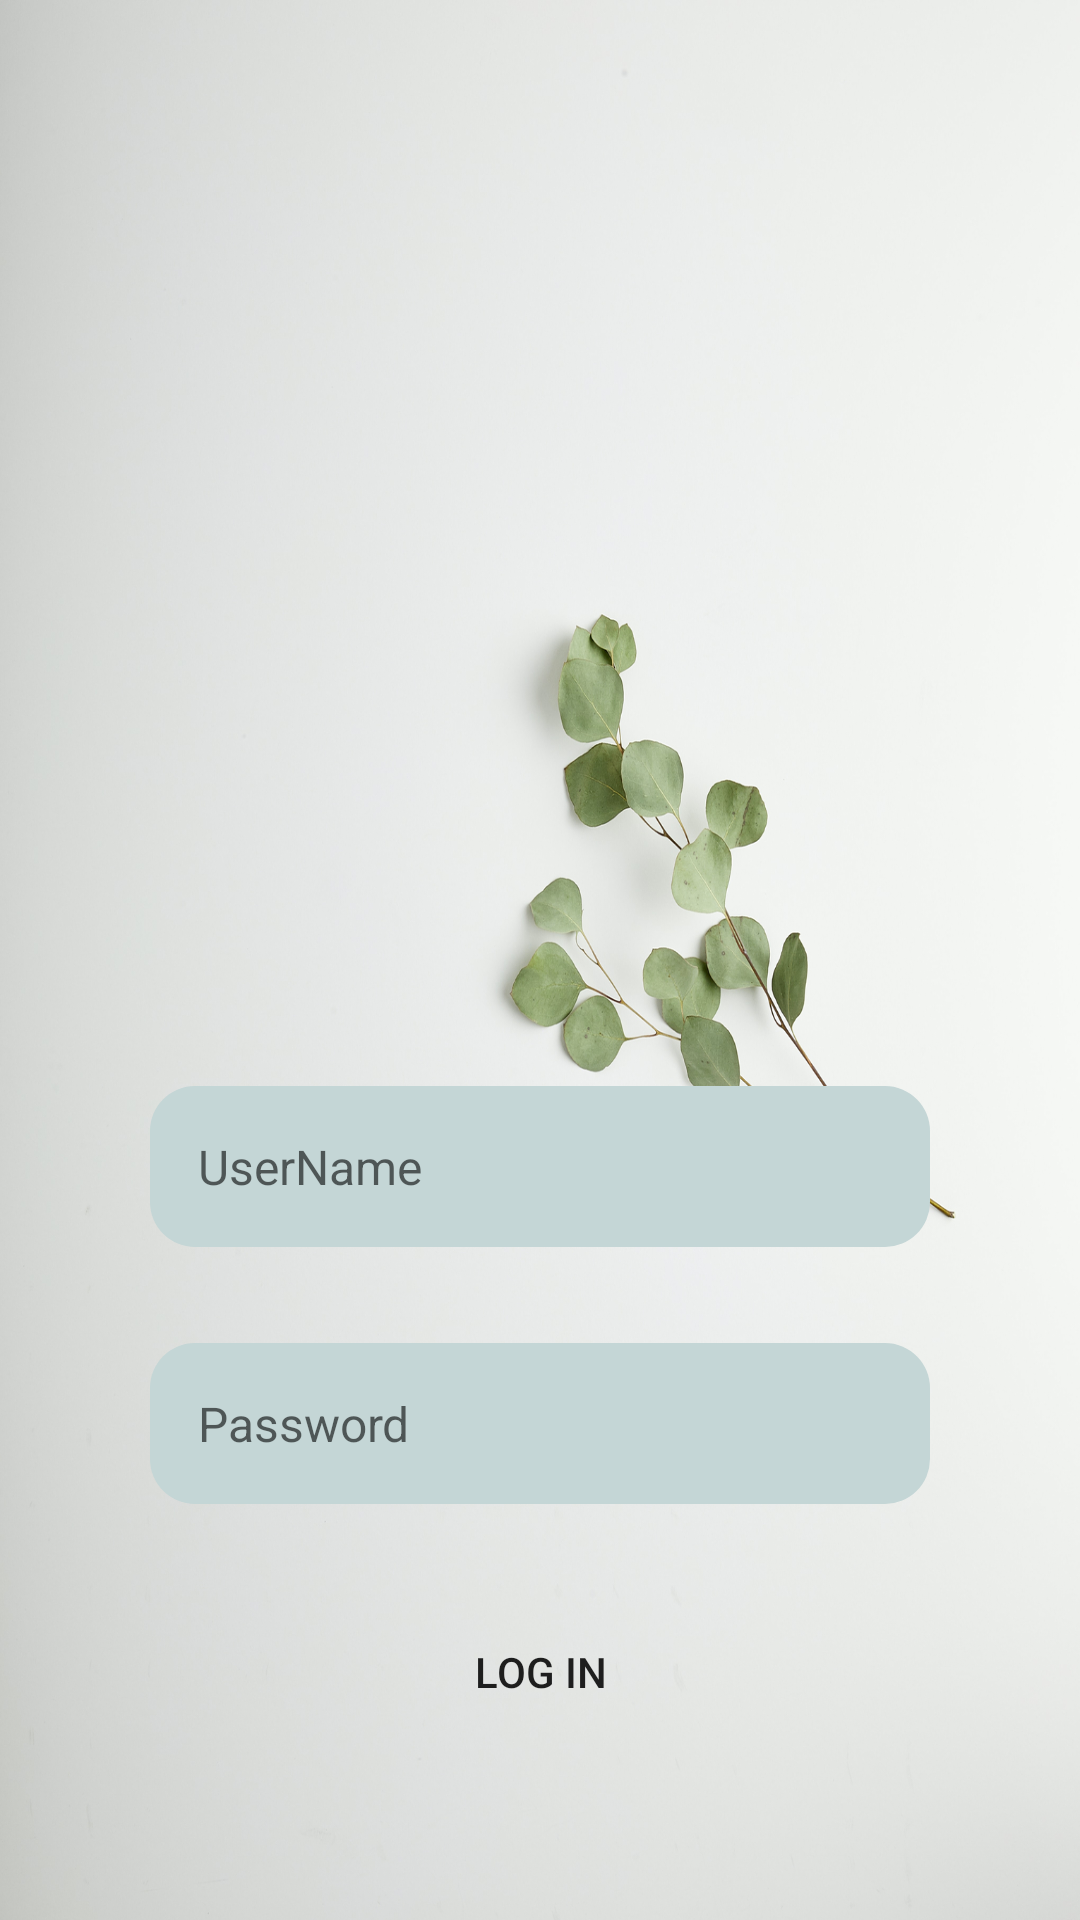

Produce the Android XML layout that renders to this screen, including the resource entries it uses.
<!-- AndroidManifest.xml: application theme Theme.SingIn -->
<!-- res/layout/activity_main.xml -->
<?xml version="1.0" encoding="utf-8"?>
<androidx.constraintlayout.widget.ConstraintLayout xmlns:android="http://schemas.android.com/apk/res/android"
    xmlns:app="http://schemas.android.com/apk/res-auto"
    xmlns:tools="http://schemas.android.com/tools"
    android:layout_width="match_parent"
    android:layout_height="match_parent"
    android:padding="50dp"
    android:background="@drawable/sarah_shull_gtjvvmzwlck_unsplash"
    tools:context=".MainActivity">


    <EditText
        android:id="@+id/textView"
        android:layout_width="0dp"
        android:layout_height="wrap_content"
        android:layout_marginTop="112dp"
        android:background="@drawable/shape"
        android:hint="UserName"
        android:padding="16sp"

        android:textSize="16sp"
        app:layout_constraintEnd_toEndOf="parent"
        app:layout_constraintHorizontal_bias="0.505"
        app:layout_constraintStart_toStartOf="parent"
        app:layout_constraintTop_toBottomOf="@+id/imageView" />

    <EditText
        android:id="@+id/textView2"
        android:layout_width="0dp"
        android:layout_height="wrap_content"
        android:layout_marginTop="32dp"
        android:background="@drawable/shape"
        android:padding="16sp"
        android:hint="Password"
        android:maxLength="10"
        android:inputType="textPassword"
        android:textSize="16sp"
        app:layout_constraintEnd_toEndOf="parent"
        app:layout_constraintStart_toStartOf="parent"
        app:layout_constraintTop_toBottomOf="@+id/textView" />

    <com.google.android.material.imageview.ShapeableImageView
        android:id="@+id/imageView"
        android:layout_width="200dp"
        android:layout_height="200dp"

        android:scaleType="centerCrop"
        app:layout_constraintEnd_toEndOf="parent"
        app:layout_constraintStart_toStartOf="parent"
        app:layout_constraintTop_toTopOf="parent"
        app:shapeAppearanceOverlay="@style/Image"
        app:srcCompat="@drawable/young_beautiful_sexy_hipster_woman_with_red_lips_sunglasses_trendy_girl_summer_swimwear_clothes_eating_candy_lollipop" />

    <androidx.appcompat.widget.AppCompatButton
        android:id="@+id/button"
        android:layout_width="wrap_content"
        android:layout_height="wrap_content"
        android:layout_marginTop="32dp"
        android:background="@drawable/shapebutton"
        android:text="Log in"
        app:layout_constraintEnd_toEndOf="@+id/textView2"
        app:layout_constraintStart_toStartOf="@+id/textView2"
        app:layout_constraintTop_toBottomOf="@+id/textView2" />




</androidx.constraintlayout.widget.ConstraintLayout>
<!-- resources referenced by this layout -->
<resources>
  <!-- drawable sarah_shull_gtjvvmzwlck_unsplash: jpg bitmap (drawable-hdpi, 784270 bytes) -->
  <!-- drawable shape (drawable) -->
  <?xml version="1.0" encoding="utf-8"?>
  <shape xmlns:android="http://schemas.android.com/apk/res/android"
      android:shape="rectangle">
      <solid android:color="@color/offWhite"/>
      <corners android:radius="15dp"/>
  </shape>
  <style name="Image">
          <item name="cornerSize">100dp</item>
      </style>
  <style name="Theme.SingIn" parent="Theme.MaterialComponents.DayNight.NoActionBar">
          
          <item name="colorPrimary">@color/purple_500</item>
          <item name="colorPrimaryVariant">@color/green</item>
          <item name="colorOnPrimary">@color/white</item>
  
          <item name="android:statusBarColor" tools:targetApi="l">?attr/colorPrimaryVariant</item>
          
      </style>
  <color name="offWhite">#C4D6D6</color>
  <color name="purple_500">#FF6200EE</color>
  <color name="green">#4CAF50</color>
  <color name="white">#FFFFFFFF</color>
</resources>
